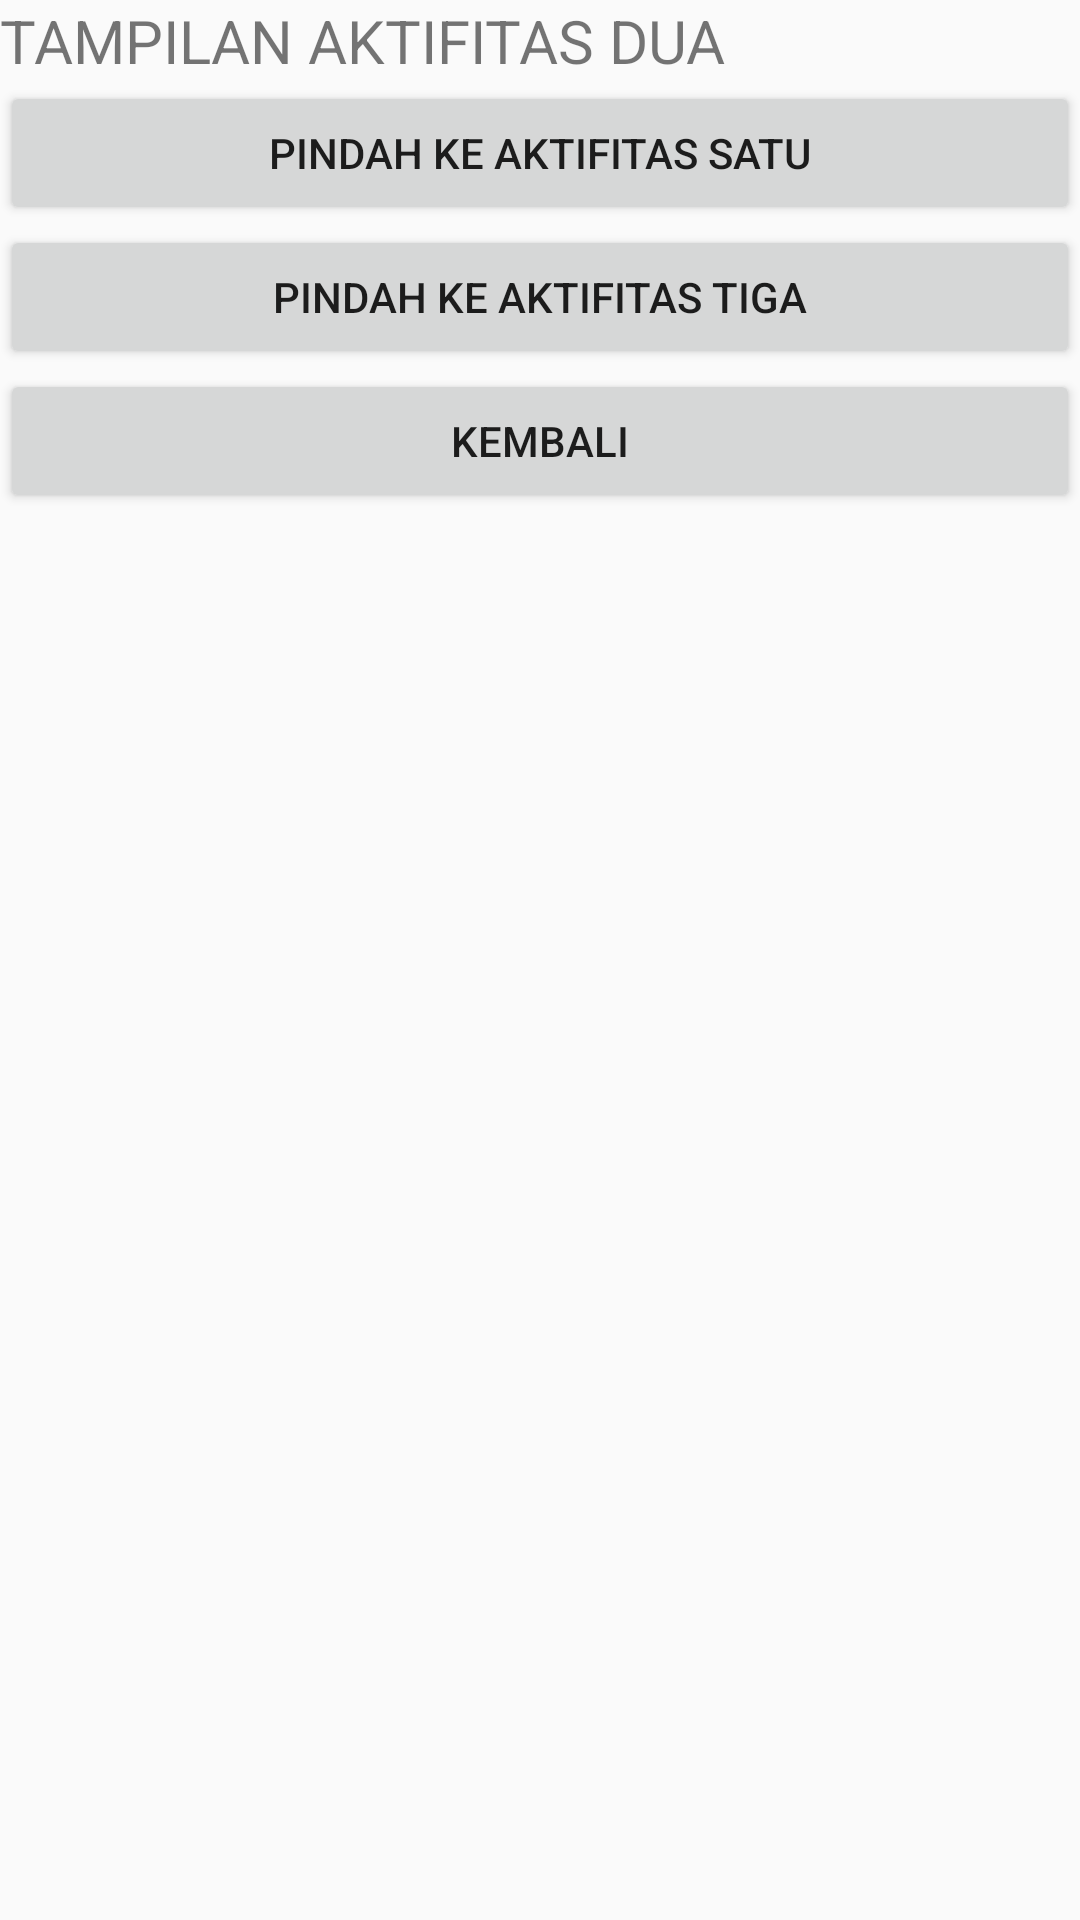

Android layout source for this screen:
<!-- AndroidManifest.xml: application theme Theme.MyApplicationMAML -->
<!-- res/layout/layout_dua.xml -->
<?xml version="1.0" encoding="utf-8"?>
<LinearLayout xmlns:android="http://schemas.android.com/apk/res/android"
    android:layout_width="match_parent"
    android:layout_height="match_parent"
    android:orientation="vertical">

    <TextView
        android:id="@+id/textView3"
        android:layout_width="match_parent"
        android:layout_height="wrap_content"
        android:text="TAMPILAN AKTIFITAS DUA"
        android:textSize="20sp" />

    <Button
        android:id="@+id/button7"
        android:layout_width="match_parent"
        android:layout_height="wrap_content"
        android:text="PINDAH KE AKTIFITAS SATU" />

    <Button
        android:id="@+id/button8"
        android:layout_width="match_parent"
        android:layout_height="wrap_content"
        android:text="PINDAH KE AKTIFITAS TIGA" />

    <Button
        android:id="@+id/button9"
        android:layout_width="match_parent"
        android:layout_height="wrap_content"
        android:text="KEMBALI" />
</LinearLayout>
<!-- resources referenced by this layout -->
<resources>
  <style name="Theme.MyApplicationMAML" parent="Theme.AppCompat.Light.DarkActionBar">
          
          <item name="colorPrimary">@color/purple_500</item>
          <item name="colorPrimaryDark">@color/purple_700</item>
          <item name="colorAccent">@color/teal_200</item>
          
      </style>
  <!-- not gathered from this repository: default colours our renderer supplied (Android Studio template values) -->
  <color name="purple_500">#FF6200EE</color>
  <color name="purple_700">#FF3700B3</color>
  <color name="teal_200">#FF03DAC5</color>
</resources>
